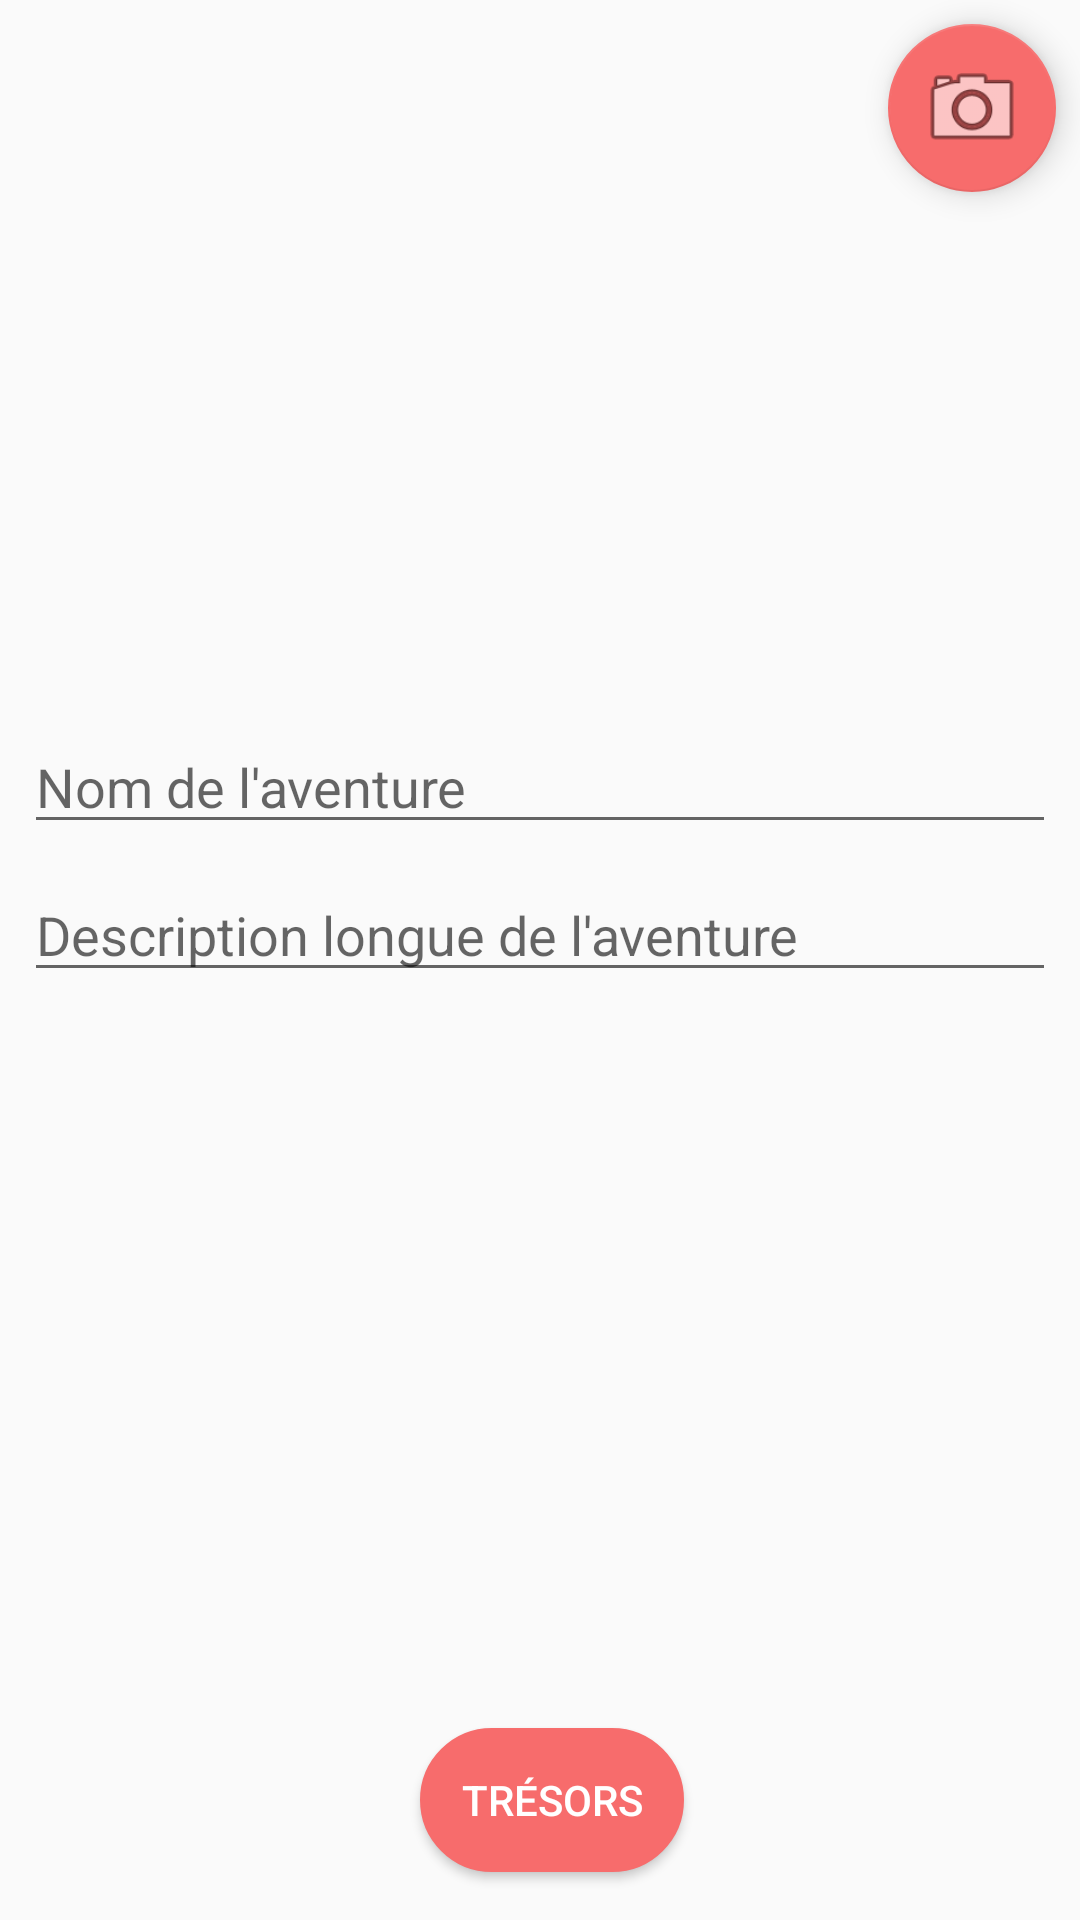

Layout XML and referenced resources for this Android screen:
<!-- AndroidManifest.xml: application theme AppTheme -->
<!-- res/layout/activity_create_adventure.xml -->
<?xml version="1.0" encoding="utf-8"?>
<android.support.constraint.ConstraintLayout xmlns:android="http://schemas.android.com/apk/res/android"
    xmlns:app="http://schemas.android.com/apk/res-auto"
    xmlns:tools="http://schemas.android.com/tools"
    android:layout_width="match_parent"
    android:layout_height="match_parent"
    tools:context=".activity.CreateAdventureActivity">


    <ImageView
        android:id="@+id/ivAdventure"
        android:layout_width="0dp"
        android:layout_height="200dp"
        android:layout_marginStart="8dp"
        android:layout_marginLeft="8dp"
        android:layout_marginTop="33dp"
        android:layout_marginEnd="8dp"
        android:layout_marginRight="8dp"
        android:scaleType="centerCrop"
        app:layout_constraintEnd_toEndOf="parent"
        app:layout_constraintStart_toStartOf="parent"
        app:layout_constraintTop_toTopOf="parent" />

    <ImageView
        android:id="@+id/ivPic"
        android:layout_width="0dp"
        android:layout_height="200dp"
        android:layout_marginStart="8dp"
        android:layout_marginLeft="8dp"
        android:layout_marginTop="32dp"
        android:layout_marginEnd="8dp"
        android:layout_marginRight="8dp"
        android:scaleType="centerCrop"
        app:layout_constraintEnd_toEndOf="parent"
        app:layout_constraintHorizontal_bias="0.0"
        app:layout_constraintStart_toStartOf="parent"
        app:layout_constraintTop_toTopOf="parent" />

    <android.support.design.widget.FloatingActionButton
        android:id="@+id/fbTakePicAdventure"
        android:layout_width="wrap_content"
        android:layout_height="wrap_content"
        android:layout_alignParentBottom="true"
        android:layout_marginTop="8dp"
        android:layout_marginEnd="8dp"
        android:layout_marginRight="8dp"
        android:clickable="true"
        android:src="@android:drawable/ic_menu_camera"
        app:backgroundTint="@color/colorPrimaryMaquette"
        app:layout_anchor="@id/ivAdventure"
        app:layout_anchorGravity="bottom|right|end"
        app:layout_constraintEnd_toEndOf="parent"
        app:layout_constraintTop_toTopOf="parent"
        app:maxImageSize="36dp" />

    <EditText
        android:id="@+id/etNameAdventure"
        android:layout_width="0dp"
        android:layout_height="wrap_content"
        android:layout_marginStart="8dp"
        android:layout_marginLeft="8dp"
        android:layout_marginTop="8dp"
        android:layout_marginEnd="8dp"
        android:layout_marginRight="8dp"
        android:ems="10"
        android:gravity="fill_horizontal"
        android:hint="@string/nom_de_l_aventure"
        android:inputType="text"
        app:layout_constraintEnd_toEndOf="parent"
        app:layout_constraintStart_toStartOf="parent"
        app:layout_constraintTop_toBottomOf="@+id/ivPic" />

    <EditText
        android:id="@+id/etDescriptionAdventure"
        android:layout_width="0dp"
        android:layout_height="wrap_content"
        android:layout_marginStart="8dp"
        android:layout_marginLeft="8dp"
        android:layout_marginTop="8dp"
        android:layout_marginEnd="8dp"
        android:layout_marginRight="8dp"
        android:ems="10"
        android:gravity="fill_horizontal"
        android:hint="@string/description_longue_de_l_aventure"
        android:inputType="textMultiLine"
        app:layout_constraintEnd_toEndOf="parent"
        app:layout_constraintStart_toStartOf="parent"
        app:layout_constraintTop_toBottomOf="@+id/etNameAdventure" />

    <Button
        android:id="@+id/btPublished2"
        android:layout_width="wrap_content"
        android:layout_height="wrap_content"
        android:layout_marginEnd="8dp"
        android:layout_marginRight="8dp"
        android:layout_marginBottom="16dp"
        android:background="@drawable/oval"
        android:text="@string/publier"
        android:textColor="#FFFFFF"
        android:visibility="gone"
        app:layout_constraintBottom_toBottomOf="parent"
        app:layout_constraintEnd_toEndOf="parent"
        app:layout_constraintStart_toStartOf="parent" />

    <Button
        android:id="@+id/btTreasure"
        android:layout_width="wrap_content"
        android:layout_height="wrap_content"
        android:layout_marginStart="8dp"
        android:layout_marginLeft="8dp"
        android:layout_marginBottom="16dp"
        android:background="@drawable/oval"
        android:text="@string/tresors"
        android:textColor="#FFFFFF"
        app:layout_constraintBottom_toBottomOf="parent"
        app:layout_constraintEnd_toEndOf="parent"
        app:layout_constraintStart_toStartOf="parent" />

    <ProgressBar
        android:id="@+id/pgPicture"
        style="?android:progressBarStyleHorizontal"
        android:layout_width="150dp"
        android:layout_height="150dp"
        android:indeterminate="true"
        android:indeterminateBehavior="cycle"
        android:progress="80"
        android:progressDrawable="@xml/circle"
        android:visibility="gone"
        app:layout_constraintBottom_toBottomOf="parent"
        app:layout_constraintHorizontal_bias="0.532"
        app:layout_constraintLeft_toLeftOf="parent"
        app:layout_constraintRight_toRightOf="parent"
        app:layout_constraintTop_toTopOf="parent"
        app:layout_constraintVertical_bias="0.719" />

</android.support.constraint.ConstraintLayout>
<!-- resources referenced by this layout -->
<resources>
  <color name="colorPrimaryMaquette">#F76C6C</color>
  <!-- drawable oval (drawable) -->
  <?xml version="1.0" encoding="utf-8"?>
  <shape xmlns:android="http://schemas.android.com/apk/res/android">
      <corners android:radius="50dp" />
      <stroke android:color="#F76C6C" android:width="25dp"  />
      <solid android:color="#F76C6C" />
  </shape>
  <string name="description_longue_de_l_aventure">Description longue de l\'aventure</string>
  <string name="nom_de_l_aventure">Nom de l\'aventure</string>
  <string name="publier">Publier</string>
  <string name="tresors">Trésors</string>
  <style name="AppTheme" parent="Theme.AppCompat.Light.DarkActionBar">
          
          <item name="colorPrimary">@color/colorPrimary</item>
          <item name="colorPrimaryDark">@color/colorPrimaryDark</item>
          <item name="colorAccent">@color/colorAccent</item>
          <item name="windowNoTitle">true</item>
          <item name="windowActionBar">true</item>
      </style>
  <color name="colorPrimary">#008577</color>
  <color name="colorPrimaryDark">#525554</color>
  <color name="colorAccent">#D81B60</color>
</resources>
